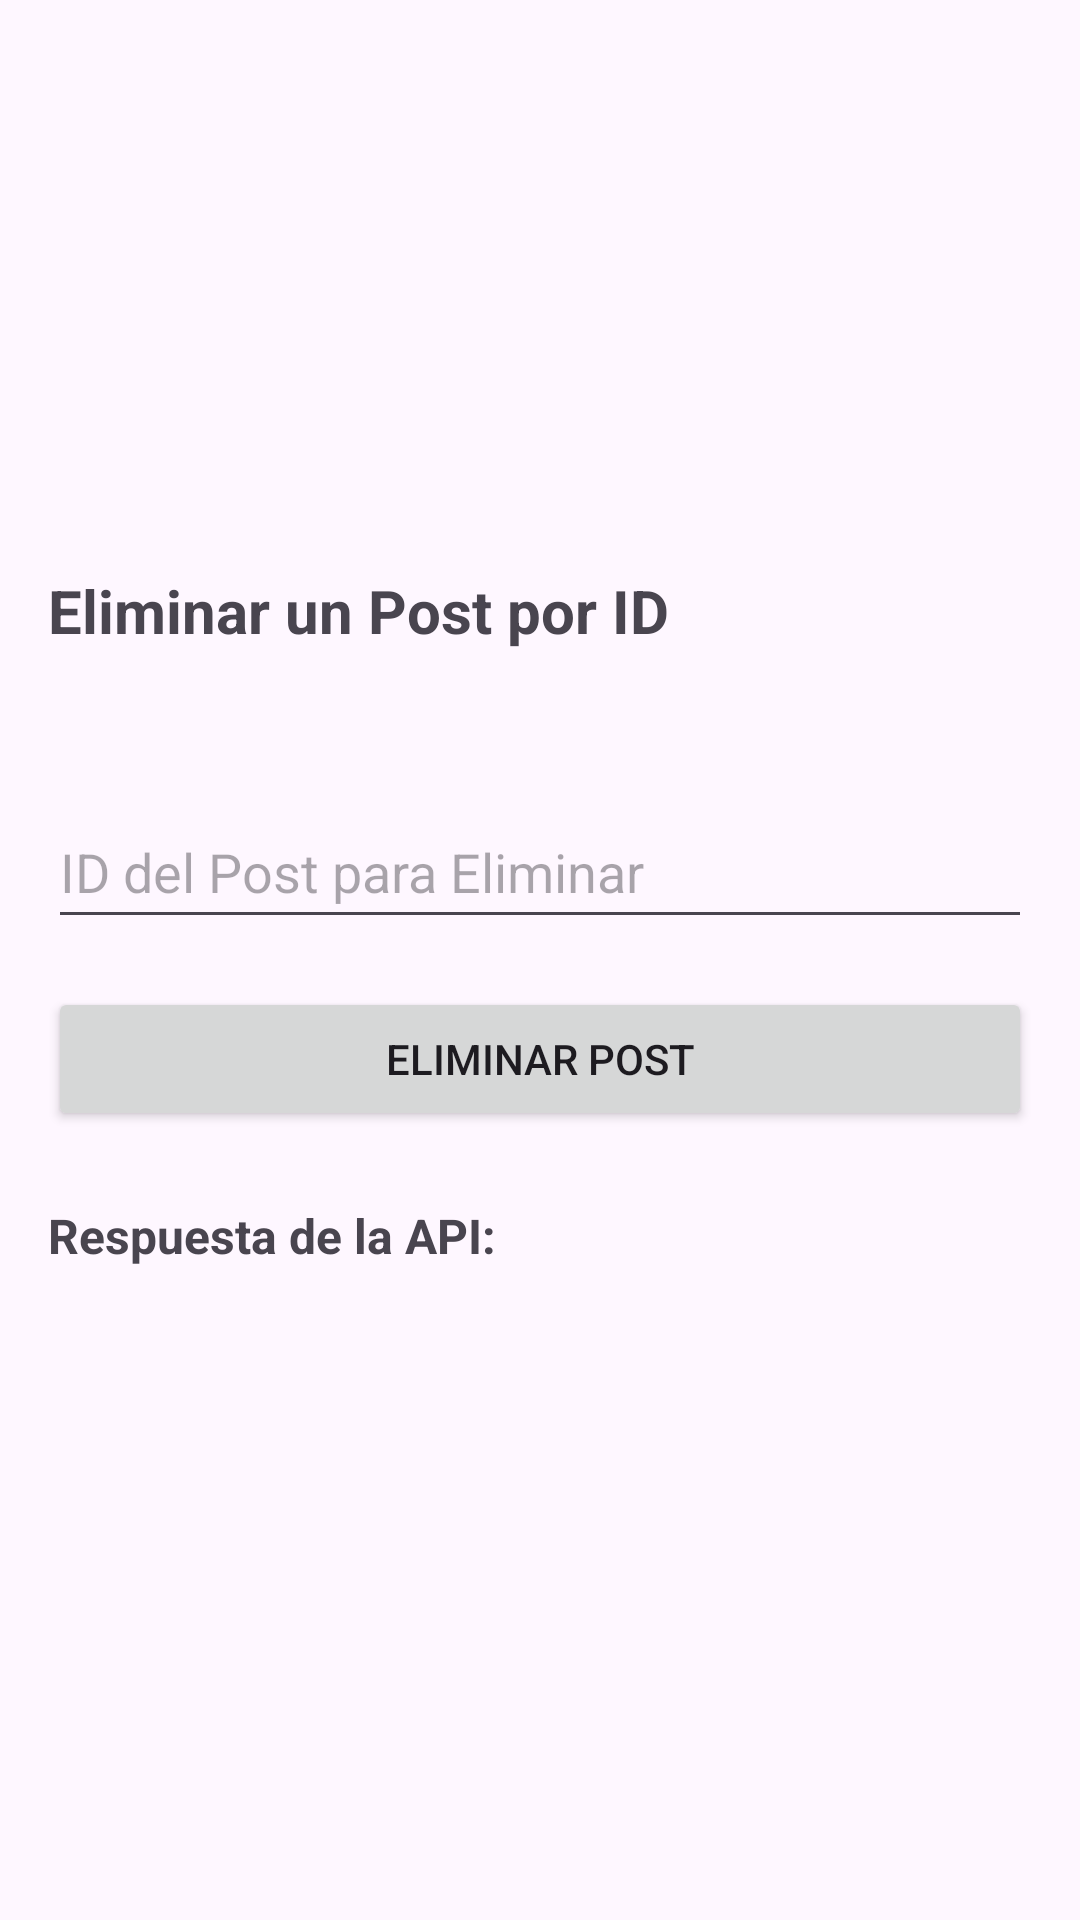

Produce the Android XML layout that renders to this screen, including the resource entries it uses.
<!-- AndroidManifest.xml: application theme Theme.ConsumoDeApisConVolley -->
<!-- res/layout/activity_delete.xml -->
<?xml version="1.0" encoding="utf-8"?>
    <LinearLayout xmlns:android="http://schemas.android.com/apk/res/android"
        xmlns:tools="http://schemas.android.com/tools"
        android:layout_width="match_parent"
        android:layout_height="match_parent"
        android:orientation="vertical"
        android:padding="16dp"
        android:gravity="center_vertical"
        tools:context=".Delete">
    <TextView
        android:layout_width="wrap_content"
        android:layout_height="wrap_content"
        android:text="Eliminar un Post por ID"
        android:textSize="20sp"
        android:textStyle="bold"
        android:layout_marginBottom="24dp"/>

    <EditText
        android:id="@+id/editTextPostId"
        android:layout_width="match_parent"
        android:layout_height="wrap_content"
        android:layout_marginTop="24dp"
        android:hint="ID del Post para Eliminar"
        android:inputType="number"
        android:minHeight="48dp" />

    <Button
        android:id="@+id/buttonDelete"
        android:layout_width="match_parent"
        android:layout_height="wrap_content"
        android:layout_marginTop="16dp"
        android:text="Eliminar Post" />

    <TextView
        android:id="@+id/textViewResponse"
        android:layout_width="match_parent"
        android:layout_height="wrap_content"
        android:layout_marginTop="24dp"
        android:text="Respuesta de la API:"
        android:textStyle="bold"
        android:textSize="16sp"/>

    <TextView
        android:id="@+id/textViewApiResult"
        android:layout_width="match_parent"
        android:layout_height="wrap_content"
        android:layout_marginTop="8dp"
        android:text=""
        android:textSize="14sp"/>

</LinearLayout>
<!-- resources referenced by this layout -->
<resources>
  <style name="Theme.ConsumoDeApisConVolley" parent="Base.Theme.ConsumoDeApisConVolley" />
  <style name="Base.Theme.ConsumoDeApisConVolley" parent="Theme.Material3.DayNight.NoActionBar">
          
          
      </style>
</resources>
